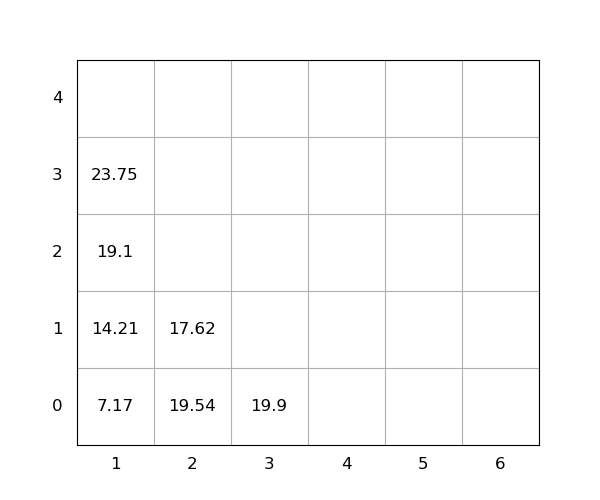

The file beside this chart, header and first rows:
idx, loc_x, loc_y, loc_z, weight, seq, emerg, reloc, size(ft)
1, 1, 0, 0, 7.17, 1, 0, 0, 20
2, 1, 0, 1, 14.21, 2, 0, 0, 20
3, 2, 0, 0, 19.54, 3, 0, 1.0, 20
4, 1, 0, 2, 19.1, 4, 0, 1.0, 20
5, 2, 0, 1, 17.62, 5, 0, 1.0, 20
6, 1, 0, 3, 23.75, 6, 0, 1.0, 20
7, 3, 0, 0, 19.9, 7, 0, 1.0, 20
